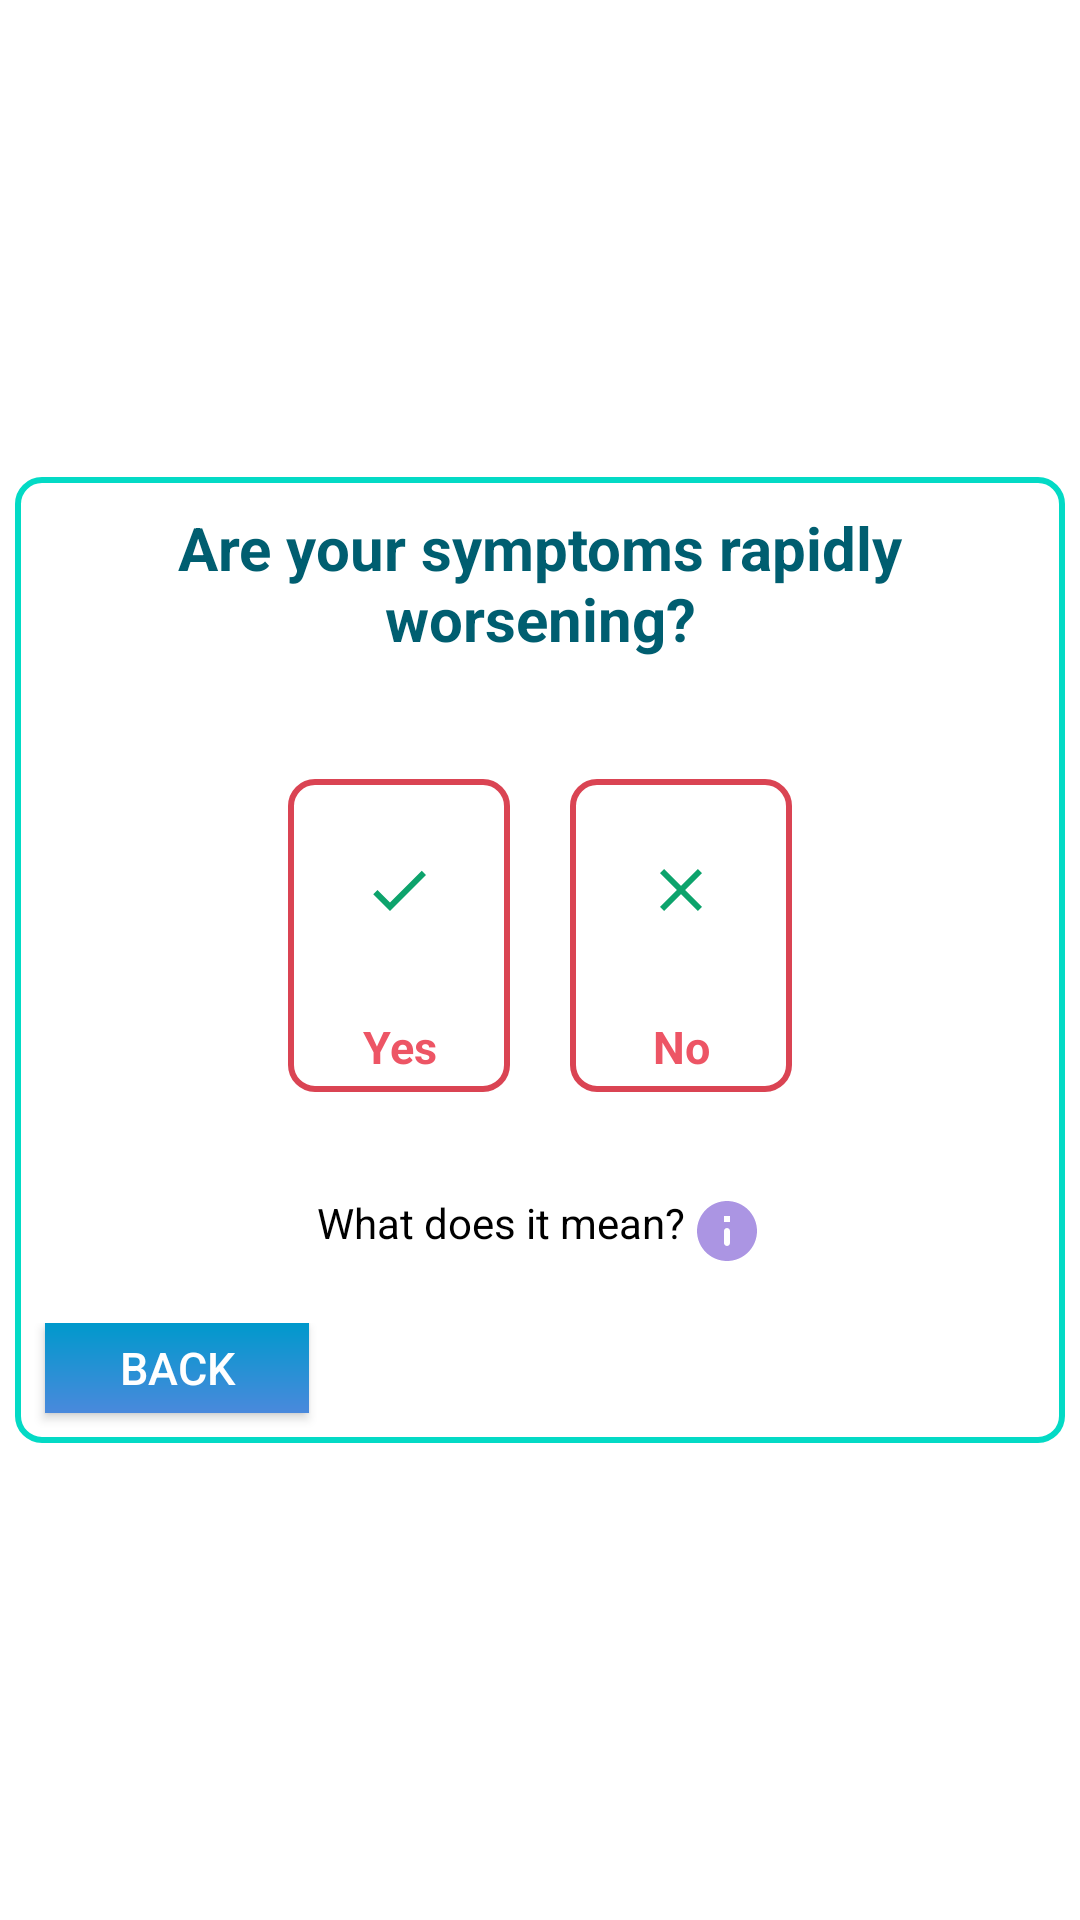

Reconstruct the res/layout file that produces this screen, plus the resources it refers to.
<!-- AndroidManifest.xml: application theme AppTheme -->
<!-- res/layout/fragment_syptom_rapidly_worsening.xml -->
<?xml version="1.0" encoding="utf-8"?>

<LinearLayout xmlns:android="http://schemas.android.com/apk/res/android"
    xmlns:app="http://schemas.android.com/apk/res-auto"
    xmlns:tools="http://schemas.android.com/tools"
    android:layout_width="match_parent"
    android:layout_height="match_parent"
    android:background="@color/colorWhite"
    android:gravity="center_vertical"
    android:orientation="vertical"
    android:padding="5dp">


    <LinearLayout
        android:layout_width="match_parent"
        android:layout_height="wrap_content"
        android:background="@drawable/edit_bg"
        android:orientation="vertical">

        <TextView
            android:layout_width="match_parent"
            android:layout_height="wrap_content"
            android:layout_margin="10dp"
            android:text="@string/are_your_symptoms_rapidly_worsening"
            android:textAlignment="center"
            android:textColor="#005E70"
            android:textSize="20dp"
            android:textStyle="bold" />

        <LinearLayout
            android:layout_width="wrap_content"
            android:layout_height="wrap_content"
            android:layout_gravity="center"
            android:layout_margin="20dp"
            android:orientation="horizontal">

            <LinearLayout
                android:layout_width="wrap_content"
                android:layout_height="wrap_content"
                android:layout_gravity="center"
                android:layout_margin="10dp"
                android:background="@drawable/layoutborder_bg"
                android:orientation="vertical">

                <ImageButton
                    android:id="@+id/yes"
                    android:layout_width="wrap_content"
                    android:layout_height="wrap_content"
                    android:layout_centerHorizontal="true"
                    android:layout_margin="5dp"
                    android:background="@color/colorWhiteTransparent"
                    android:padding="20dp"
                    android:src="@drawable/yes" />

                <TextView
                    android:layout_width="match_parent"
                    android:layout_height="wrap_content"
                    android:layout_margin="5dp"
                    android:text="@string/yes"
                    android:textAlignment="center"
                    android:textColor="@color/colorGrapeFruit"
                    android:textSize="15dp"
                    android:textStyle="bold" />
            </LinearLayout>


            <LinearLayout
                android:layout_width="wrap_content"
                android:layout_height="wrap_content"
                android:layout_gravity="center"
                android:layout_margin="10dp"
                android:background="@drawable/layoutborder_bg"
                android:orientation="vertical">

                <ImageButton
                    android:id="@+id/no"
                    android:layout_width="wrap_content"
                    android:layout_height="wrap_content"
                    android:layout_centerHorizontal="true"
                    android:layout_margin="5dp"
                    android:background="@color/colorWhiteTransparent"
                    android:padding="20dp"
                    android:src="@drawable/close" />

                <TextView
                    android:layout_width="match_parent"
                    android:layout_height="wrap_content"
                    android:layout_margin="5dp"
                    android:text="@string/no"
                    android:textAlignment="center"
                    android:textColor="@color/colorGrapeFruit"
                    android:textSize="15dp"
                    android:textStyle="bold" />
            </LinearLayout>

        </LinearLayout>

        <LinearLayout
            android:layout_width="match_parent"
            android:layout_height="wrap_content"
            android:orientation="horizontal"
            android:gravity="center">
            <TextView
                android:layout_width="wrap_content"
                android:layout_height="wrap_content"
                android:layout_gravity="center"
                android:text="@string/what_does_it_mean"
                android:textColor="#000"/>

            <ImageButton
                android:id="@+id/rapidlyworsiningdetail"
                android:layout_width="wrap_content"
                android:layout_marginTop="3dp"
                android:layout_marginLeft="2dp"
                android:layout_height="wrap_content"
                android:background="@color/colorWhite"
                android:src="@drawable/moreinfo" />

        </LinearLayout>

        <LinearLayout
            android:layout_width="wrap_content"
            android:layout_height="wrap_content"
            android:layout_marginTop="20dp"
            android:layout_gravity="left"
            android:orientation="horizontal">

            <Button
                android:id="@+id/previous"
                android:layout_width="wrap_content"
                android:layout_height="30dp"
                android:layout_marginRight="50dp"
                android:layout_marginLeft="10dp"
                android:layout_marginBottom="10dp"
                android:background="@drawable/login_background"
                android:text="@string/back"
                android:textSize="15dp" />

            
        </LinearLayout>

    </LinearLayout>


</LinearLayout>
<!-- resources referenced by this layout -->
<resources>
  <color name="colorGrapeFruit">#ED5565</color>
  <color name="colorWhite">#FFFFFF</color>
  <color name="colorWhiteTransparent">#80ffffff</color>
  <!-- drawable close (drawable) -->
  <vector android:height="24dp" android:tint="#0DA36C"
      android:viewportHeight="24" android:viewportWidth="24"
      android:width="24dp" xmlns:android="http://schemas.android.com/apk/res/android">
      <path android:fillColor="@android:color/white" android:pathData="M19,6.41L17.59,5 12,10.59 6.41,5 5,6.41 10.59,12 5,17.59 6.41,19 12,13.41 17.59,19 19,17.59 13.41,12z"/>
  </vector>
  <!-- drawable edit_bg (drawable) -->
  <?xml version="1.0" encoding="utf-8"?>
  
  <shape xmlns:android="http://schemas.android.com/apk/res/android">
  <corners android:radius="8dp"/>
  <stroke android:color="@color/colorAccent2"
      android:width="2dp"/>
  </shape>
  <!-- drawable layoutborder_bg (drawable) -->
  <?xml version="1.0" encoding="utf-8"?>
  
  <shape xmlns:android="http://schemas.android.com/apk/res/android">
  <corners android:radius="8dp"/>
  <stroke android:color="@color/colorGrapeFruitDark"
      android:width="2dp"/>
  </shape>
  <!-- drawable login_background (drawable) -->
  <?xml version="1.0" encoding="utf-8"?>
  
  <shape xmlns:android="http://schemas.android.com/apk/res/android"
      android:shape="rectangle">
      <gradient
          android:startColor="@android:color/holo_blue_dark"
          android:endColor="@color/colorBlueJeansDark"
          android:angle="270"/>
  
  </shape>
  <!-- drawable moreinfo (drawable-anydpi) -->
  <vector xmlns:android="http://schemas.android.com/apk/res/android"
      android:width="24dp"
      android:height="24dp"
      android:viewportWidth="24"
      android:viewportHeight="24"
      android:tint="@color/colorLavanderDark"
      android:alpha="0.8">
    <path
        android:fillColor="@android:color/white"
        android:pathData="M12,2C6.48,2 2,6.48 2,12s4.48,10 10,10 10,-4.48 10,-10S17.52,2 12,2zM12,17c-0.55,0 -1,-0.45 -1,-1v-4c0,-0.55 0.45,-1 1,-1s1,0.45 1,1v4c0,0.55 -0.45,1 -1,1zM13,9h-2L11,7h2v2z"/>
  </vector>
  <!-- drawable yes (drawable) -->
  <vector android:height="24dp" android:tint="#0DA36C"
      android:viewportHeight="24" android:viewportWidth="24"
      android:width="24dp" xmlns:android="http://schemas.android.com/apk/res/android">
      <path android:fillColor="@android:color/white" android:pathData="M9,16.17L4.83,12l-1.42,1.41L9,19 21,7l-1.41,-1.41z"/>
  </vector>
  <string name="are_your_symptoms_rapidly_worsening">Are your symptoms rapidly worsening?</string>
  <string name="back">Back</string>
  <string name="no">No</string>
  <string name="what_does_it_mean">What does it mean?</string>
  <string name="yes">Yes</string>
  <style name="AppTheme" parent="Theme.AppCompat">
          
          <item name="colorPrimary">@color/colorPrimary</item>
          <item name="colorPrimaryDark">@color/colorPrimary</item>
          <item name="colorAccent">@color/colorAccent</item>
      </style>
  <color name="colorAccent2">#03DAC5</color>
  <color name="colorGrapeFruitDark">#DA4453</color>
  <color name="colorBlueJeansDark">#4A89DC</color>
  <color name="colorLavanderDark">#967ADC</color>
  <color name="colorPrimary">#008751</color>
  <color name="colorAccent">#FF4081</color>
</resources>
